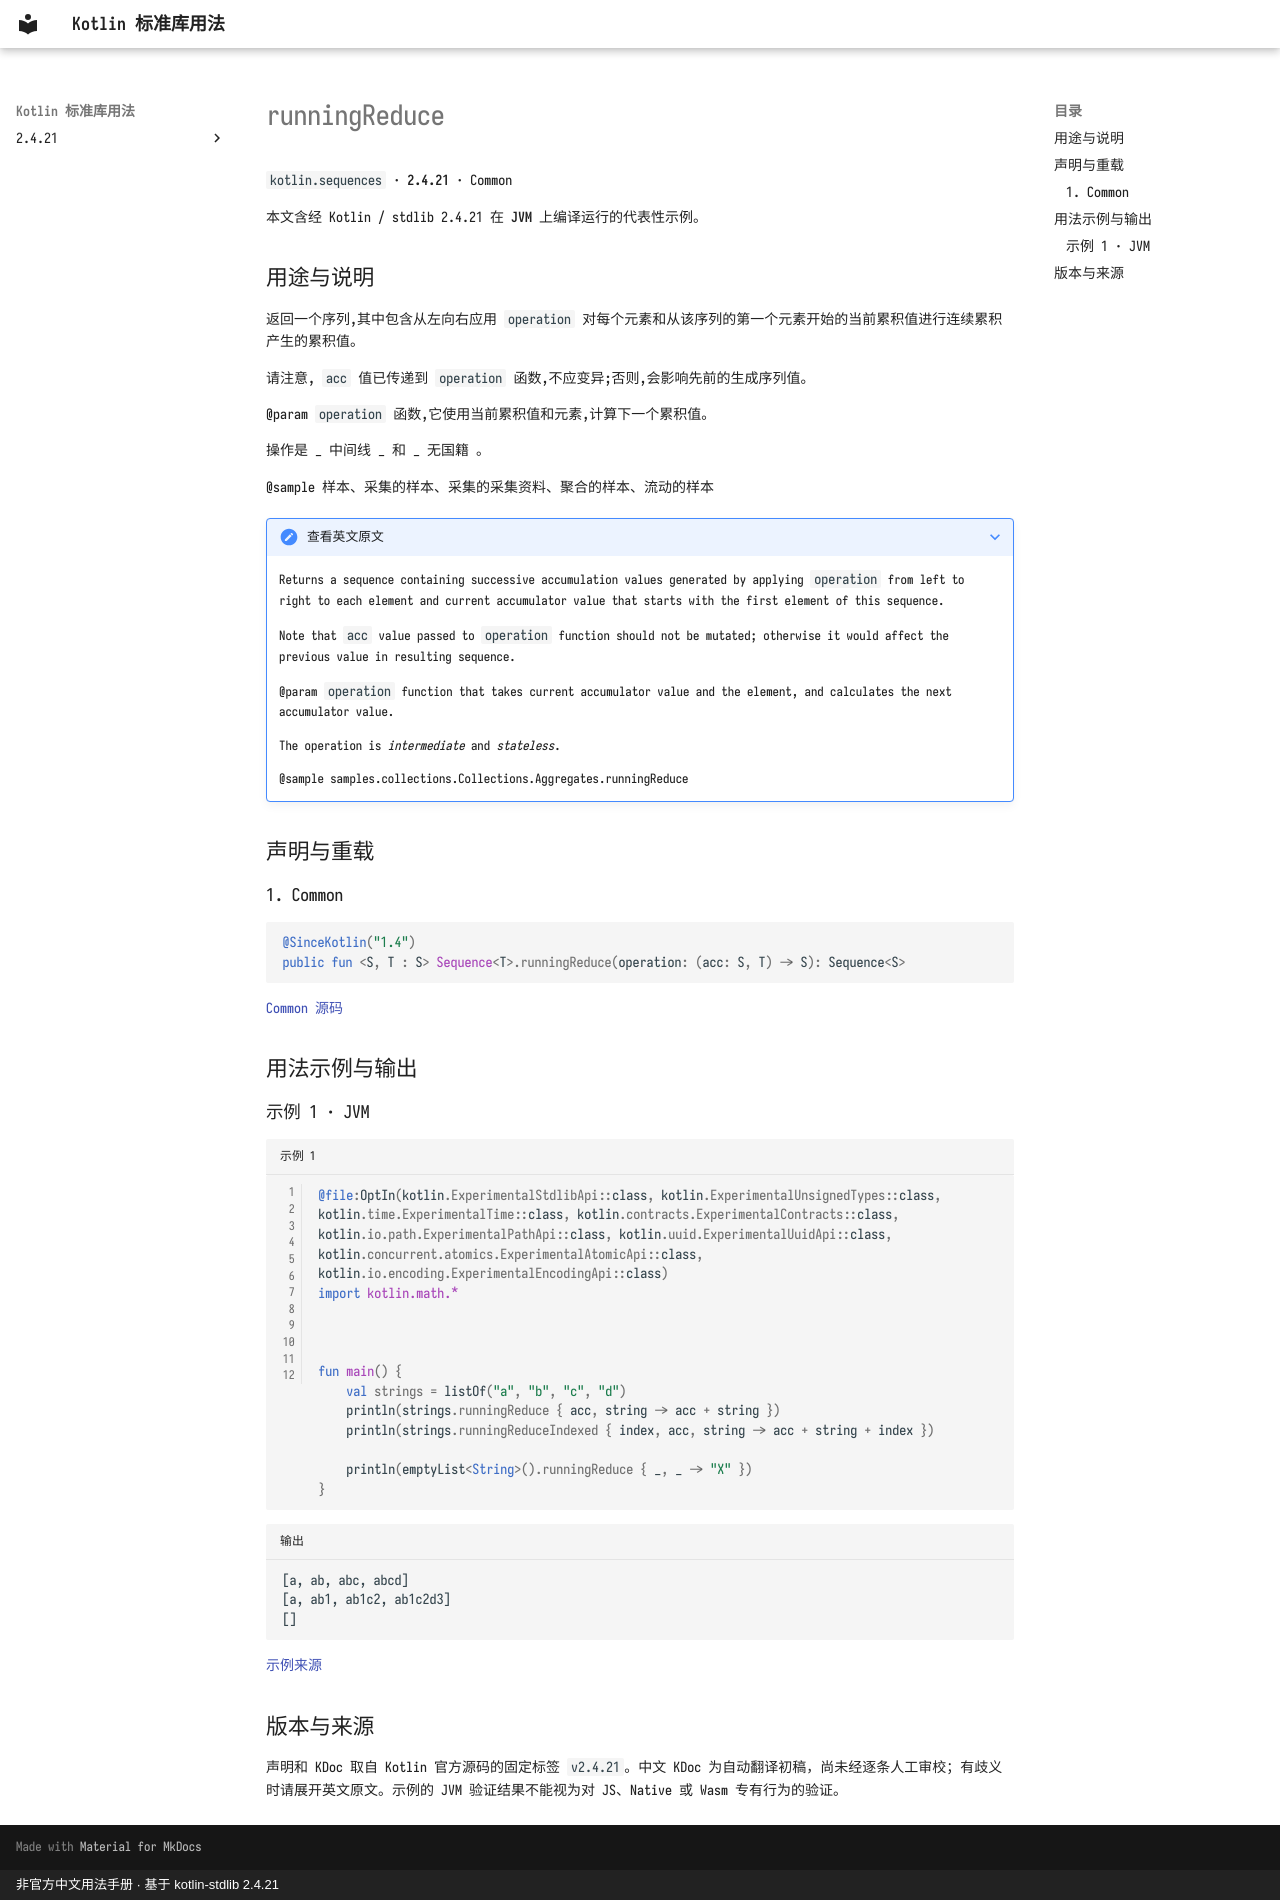

repository: oooooooko/kotlin-stdlib-docs · page: zh/api/kotlin.sequences/runningreduce--5ec3d464/index.html · generator: mkdocs · copyright: 非官方中文用法手册 · 基于 kotlin-stdlib 2.4.21

# runningReduce

`kotlin.sequences` · **2.4.21** · Common

本文含经 Kotlin / stdlib 2.4.21 在 **JVM** 上编译运行的代表性示例。

## 用途与说明

返回一个序列,其中包含从左向右应用 `operation` 对每个元素和从该序列的第一个元素开始的当前累积值进行连续累积产生的累积值。

请注意, `acc` 值已传递到 `operation` 函数,不应变异;否则,会影响先前的生成序列值。

@param `operation` 函数,它使用当前累积值和元素,计算下一个累积值。

操作是 _ 中间线 _ 和 _ 无国籍 。

@sample 样本、采集的样本、采集的采集资料、聚合的样本、流动的样本

??? note "查看英文原文"

    Returns a sequence containing successive accumulation values generated by applying `operation` from left to right
    to each element and current accumulator value that starts with the first element of this sequence.
    
    Note that `acc` value passed to `operation` function should not be mutated;
    otherwise it would affect the previous value in resulting sequence.
    
    @param `operation` function that takes current accumulator value and the element, and calculates the next accumulator value.
    
    The operation is _intermediate_ and _stateless_.
    
    @sample samples.collections.Collections.Aggregates.runningReduce

## 声明与重载

### 1. Common

```kotlin
@SinceKotlin("1.4")
public fun <S, T : S> Sequence<T>.runningReduce(operation: (acc: S, T) -> S): Sequence<S>
```

[Common 源码](https://github.com/JetBrains/kotlin/blob/v2.4.21/libraries/stdlib/common/src/generated/_Sequences.kt#L2784)

## 用法示例与输出

### 示例 1 · JVM

```kotlin title="示例 1" linenums="1"
@file:OptIn(kotlin.ExperimentalStdlibApi::class, kotlin.ExperimentalUnsignedTypes::class, kotlin.time.ExperimentalTime::class, kotlin.contracts.ExperimentalContracts::class, kotlin.io.path.ExperimentalPathApi::class, kotlin.uuid.ExperimentalUuidApi::class, kotlin.concurrent.atomics.ExperimentalAtomicApi::class, kotlin.io.encoding.ExperimentalEncodingApi::class)
import kotlin.math.*



fun main() {
    val strings = listOf("a", "b", "c", "d")
    println(strings.runningReduce { acc, string -> acc + string })
    println(strings.runningReduceIndexed { index, acc, string -> acc + string + index })

    println(emptyList<String>().runningReduce { _, _ -> "X" })
}
```

```text title="输出"
[a, ab, abc, abcd]
[a, ab1, ab1c2, ab1c2d3]
[]
```

[示例来源](https://github.com/JetBrains/kotlin/blob/v2.4.21/libraries/stdlib/samples/test/samples/collections/collections.kt#L1291)

## 版本与来源

声明和 KDoc 取自 Kotlin 官方源码的固定标签 `v2.4.21`。中文 KDoc 为自动翻译初稿，尚未经逐条人工审校；有歧义时请展开英文原文。示例的 JVM 验证结果不能视为对 JS、Native 或 Wasm 专有行为的验证。
